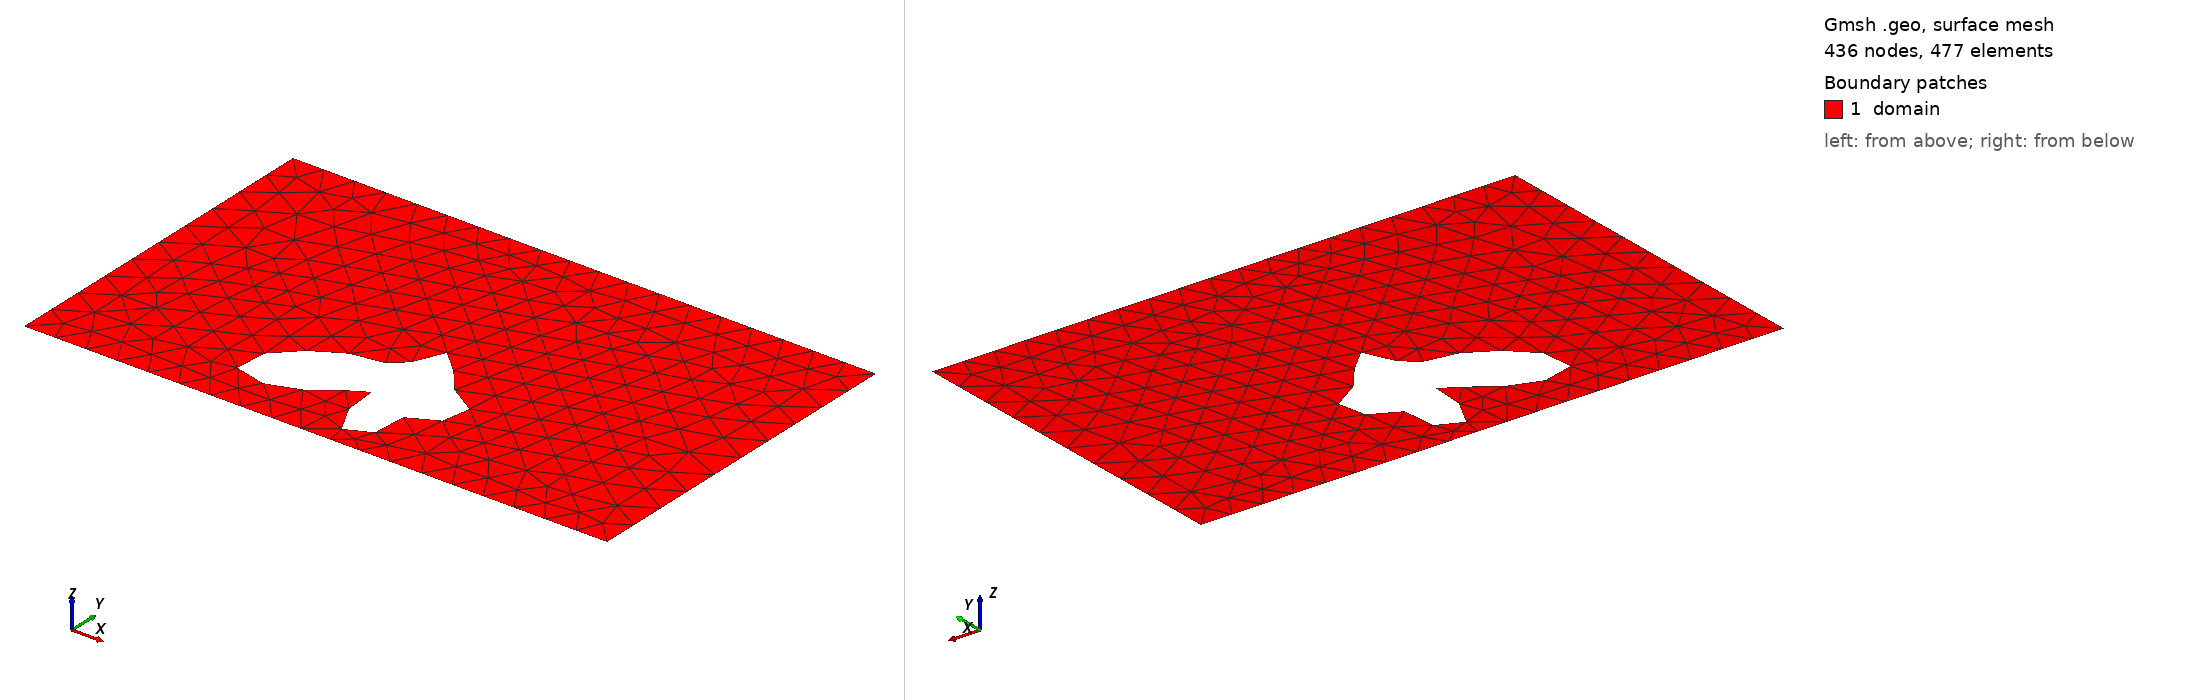

Gmsh geometry script, surface-meshed: 436 nodes, 477 surface elements. Boundary patches (legend numbers): 1 domain. Left view from above one corner, right view from below the opposite corner. Legend entries are the model's physical surfaces. The drawing asked Gmsh for element sizes between 1% and 20% of the model's largest extent; the script's own settings can give other sizes.

=== shape_11.geo (drawn) ===
SetFactory("OpenCASCADE");
lc = 0.060000;

Point(1) = {0.0000000000, -0.3000000000, 0, lc};
Point(2) = {0.4250000000, -0.3000000000, 0, lc};
Point(3) = {0.5750000000, -0.3000000000, 0, lc};
Point(4) = {1.0000000000, -0.3000000000, 0, lc};
Point(5) = {1.0000000000, 0.3000000000, 0, lc};
Point(6) = {0.5750000000, 0.3000000000, 0, lc};
Point(7) = {0.4250000000, 0.3000000000, 0, lc};
Point(8) = {0.0000000000, 0.3000000000, 0, lc};
Line(1) = {1, 2};
Line(2) = {2, 3};
Line(3) = {3, 4};
Line(4) = {4, 5};
Line(5) = {5, 6};
Line(6) = {6, 7};
Line(7) = {7, 8};
Line(8) = {8, 1};
Curve Loop(1) = {1, 2, 3, 4, 5, 6, 7, 8};
Point(9) = {0.6225470072, -0.1162933579, 0, lc};
Point(10) = {0.6182171080, -0.1116485951, 0, lc};
Point(11) = {0.6133879468, -0.1073695330, 0, lc};
Point(12) = {0.6082226783, -0.1034843598, 0, lc};
Point(13) = {0.6028775108, -0.0999991609, 0, lc};
Point(14) = {0.5974946885, -0.0969004586, 0, lc};
Point(15) = {0.5921971570, -0.0941587789, 0, lc};
Point(16) = {0.5870851106, -0.0917328166, 0, lc};
Point(17) = {0.5822344606, -0.0895737619, 0, lc};
Point(18) = {0.5776971069, -0.0876293819, 0, lc};
Point(19) = {0.5735027690, -0.0858475141, 0, lc};
Point(20) = {0.5696620244, -0.0841787248, 0, lc};
Point(21) = {0.5661701366, -0.0825779893, 0, lc};
Point(22) = {0.5630112283, -0.0810053745, 0, lc};
Point(23) = {0.5601623658, -0.0794258127, 0, lc};
Point(24) = {0.5575971744, -0.0778081564, 0, lc};
Point(25) = {0.5552886827, -0.0761237786, 0, lc};
Point(26) = {0.5532112016, -0.0743450289, 0, lc};
Point(27) = {0.5513411580, -0.0724438665, 0, lc};
Point(28) = {0.5496569250, -0.0703909686, 0, lc};
Point(29) = {0.5481378001, -0.0681555578, 0, lc};
Point(30) = {0.5467623712, -0.0657061097, 0, lc};
Point(31) = {0.5455065794, -0.0630119992, 0, lc};
Point(32) = {0.5443418141, -0.0600460349, 0, lc};
Point(33) = {0.5432333775, -0.0567877188, 0, lc};
Point(34) = {0.5421396139, -0.0532269690, 0, lc};
Point(35) = {0.5410119329, -0.0493679660, 0, lc};
Point(36) = {0.5397958631, -0.0452327312, 0, lc};
Point(37) = {0.5384331608, -0.0408640328, 0, lc};
Point(38) = {0.5368648881, -0.0363272340, 0, lc};
Point(39) = {0.5350352599, -0.0317107584, 0, lc};
Point(40) = {0.5328959670, -0.0271249376, 0, lc};
Point(41) = {0.5304106099, -0.0226991245, 0, lc};
Point(42) = {0.5275588378, -0.0185770898, 0, lc};
Point(43) = {0.5243397835, -0.0149108634, 0, lc};
Point(44) = {0.5207744157, -0.0118533176, 0, lc};
Point(45) = {0.5169065011, -0.0095499107, 0, lc};
Point(46) = {0.5128019647, -0.0081301045, 0, lc};
Point(47) = {0.5085465593, -0.0076990261, 0, lc};
Point(48) = {0.5042418933, -0.0083299644, 0, lc};
Point(49) = {0.5000000000, -0.0100582604, 0, lc};
Point(50) = {0.4959367635, -0.0128770835, 0, lc};
Point(51) = {0.4921646245, -0.0167354723, 0, lc};
Point(52) = {0.4887850680, -0.0215388763, 0, lc};
Point(53) = {0.4858814384, -0.0271522683, 0, lc};
Point(54) = {0.4835126241, -0.0334057219, 0, lc};
Point(55) = {0.4817081149, -0.0401021730, 0, lc};
Point(56) = {0.4804648464, -0.0470269280, 0, lc};
Point(57) = {0.4797461281, -0.0539583499, 0, lc};
Point(58) = {0.4794828029, -0.0606790617, 0, lc};
Point(59) = {0.4795766219, -0.0669869615, 0, lc};
Point(60) = {0.4799056512, -0.0727053459, 0, lc};
Point(61) = {0.4803313690, -0.0776914961, 0, lc};
Point(62) = {0.4807069732, -0.0818431797, 0, lc};
Point(63) = {0.4808863197, -0.0851026665, 0, lc};
Point(64) = {0.4807328485, -0.0874580279, 0, lc};
Point(65) = {0.4801278427, -0.0889416799, 0, lc};
Point(66) = {0.4789774042, -0.0896263223, 0, lc};
Point(67) = {0.4772176154, -0.0896186128, 0, lc};
Point(68) = {0.4748174868, -0.0890510687, 0, lc};
Point(69) = {0.4717794536, -0.0880728115, 0, lc};
Point(70) = {0.4681373708, -0.0868398464, 0, lc};
Point(71) = {0.4639521518, -0.0855055870, 0, lc};
Point(72) = {0.4593053819, -0.0842123077, 0, lc};
Point(73) = {0.4542914057, -0.0830841202, 0, lc};
Point(74) = {0.4490085194, -0.0822219399, 0, lc};
Point(75) = {0.4435499847, -0.0817007441, 0, lc};
Point(76) = {0.4379956119, -0.0815692321, 0, lc};
Point(77) = {0.4324046365, -0.0818518000, 0, lc};
Point(78) = {0.4268105290, -0.0825525496, 0, lc};
Point(79) = {0.4212182402, -0.0836608845, 0, lc};
Point(80) = {0.4156042099, -0.0851581072, 0, lc};
Point(81) = {0.4099192509, -0.0870243483, 0, lc};
Point(82) = {0.4040941966, -0.0892451240, 0, lc};
Point(83) = {0.3980479764, -0.0918168426, 0, lc};
Point(84) = {0.3916975702, -0.0947506652, 0, lc};
Point(85) = {0.3849691267, -0.0980742574, 0, lc};
Point(86) = {0.3778093992, -0.1018311473, 0, lc};
Point(87) = {0.3701965909, -0.1060776081, 0, lc};
Point(88) = {0.3621497001, -0.1108772049, 0, lc};
Point(89) = {0.3537355261, -0.1162933579, 0, lc};
Point(90) = {0.3450726277, -0.1223804710, 0, lc};
Point(91) = {0.3363317207, -0.1291743309, 0, lc};
Point(92) = {0.3277322347, -0.1366825916, 0, lc};
Point(93) = {0.3195350161, -0.1448762034, 0, lc};
Point(94) = {0.3120314419, -0.1536826288, 0, lc};
Point(95) = {0.3055294740, -0.1629816005, 0, lc};
Point(96) = {0.3003374290, -0.1726040268, 0, lc};
Point(97) = {0.2967464254, -0.1823344476, 0, lc};
Point(98) = {0.2950126099, -0.1919171987, 0, lc};
Point(99) = {0.2953403197, -0.2010661731, 0, lc};
Point(100) = {0.2978673247, -0.2094777976, 0, lc};
Point(101) = {0.3026531919, -0.2168465790, 0, lc};
Point(102) = {0.3096716504, -0.2228823552, 0, lc};
Point(103) = {0.3188075926, -0.2273282080, 0, lc};
Point(104) = {0.3298590713, -0.2299778919, 0, lc};
Point(105) = {0.3425443308, -0.2306915979, 0, lc};
Point(106) = {0.3565135896, -0.2294089231, 0, lc};
Point(107) = {0.3713649789, -0.2261580449, 0, lc};
Point(108) = {0.3866637601, -0.2210603004, 0, lc};
Point(109) = {0.4019637218, -0.2143296361, 0, lc};
Point(110) = {0.4168294966, -0.2062667016, 0, lc};
Point(111) = {0.4308584637, -0.1972476957, 0, lc};
Point(112) = {0.4437009109, -0.1877084119, 0, lc};
Point(113) = {0.4550772294, -0.1781242472, 0, lc};
Point(114) = {0.4647910892, -0.1689872167, 0, lc};
Point(115) = {0.4727377934, -0.1607812357, 0, lc};
Point(116) = {0.4789073091, -0.1539570676, 0, lc};
Point(117) = {0.4833818084, -0.1489083953, 0, lc};
Point(118) = {0.4863279012, -0.1459504328, 0, lc};
Point(119) = {0.4879840743, -0.1453023686, 0, lc};
Point(120) = {0.4886441564, -0.1470747189, 0, lc};
Point(121) = {0.4886378733, -0.1512623881, 0, lc};
Point(122) = {0.4883097385, -0.1577438987, 0, lc};
Point(123) = {0.4879976158, -0.1662868859, 0, lc};
Point(124) = {0.4880123037, -0.1765595770, 0, lc};
Point(125) = {0.4886194036, -0.1881476157, 0, lc};
Point(126) = {0.4900245780, -0.2005752731, 0, lc};
Point(127) = {0.4923630645, -0.2133298244, 0, lc};
Point(128) = {0.4956940271, -0.2258876862, 0, lc};
Point(129) = {0.5000000000, -0.2377408126, 0, lc};
Point(130) = {0.5051913424, -0.2484218458, 0, lc};
Point(131) = {0.5111152977, -0.2575266062, 0, lc};
Point(132) = {0.5175689520, -0.2647326836, 0, lc};
Point(133) = {0.5243151454, -0.2698131439, 0, lc};
Point(134) = {0.5311002104, -0.2726446740, 0, lc};
Point(135) = {0.5376723128, -0.2732098336, 0, lc};
Point(136) = {0.5437991547, -0.2715934460, 0, lc};
Point(137) = {0.5492838681, -0.2679735074, 0, lc};
Point(138) = {0.5539780705, -0.2626073204, 0, lc};
Point(139) = {0.5577912681, -0.2558138212, 0, lc};
Point(140) = {0.5606960530, -0.2479532747, 0, lc};
Point(141) = {0.5627288376, -0.2394056337, 0, lc};
Point(142) = {0.5639861742, -0.2305488931, 0, lc};
Point(143) = {0.5646170042, -0.2217387252, 0, lc};
Point(144) = {0.5648114519, -0.2132905502, 0, lc};
Point(145) = {0.5647869915, -0.2054650017, 0, lc};
Point(146) = {0.5647729810, -0.1984574927, 0, lc};
Point(147) = {0.5649946376, -0.1923923011, 0, lc};
Point(148) = {0.5656575460, -0.1873212910, 0, lc};
Point(149) = {0.5669337260, -0.1832270839, 0, lc};
Point(150) = {0.5689501546, -0.1800302252, 0, lc};
Point(151) = {0.5717804503, -0.1775996541, 0, lc};
Point(152) = {0.5754401951, -0.1757656123, 0, lc};
Point(153) = {0.5798861116, -0.1743340154, 0, lc};
Point(154) = {0.5850190474, -0.1731012692, 0, lc};
Point(155) = {0.5906904651, -0.1718685464, 0, lc};
Point(156) = {0.5967119101, -0.1704546299, 0, lc};
Point(157) = {0.6028667468, -0.1687065833, 0, lc};
Point(158) = {0.6089233264, -0.1665076992, 0, lc};
Point(159) = {0.6146486817, -0.1637823968, 0, lc};
Point(160) = {0.6198218483, -0.1604979715, 0, lc};
Point(161) = {0.6242459655, -0.1566633193, 0, lc};
Point(162) = {0.6277584360, -0.1523249634, 0, lc};
Point(163) = {0.6302385770, -0.1475608739, 0, lc};
Point(164) = {0.6316123994, -0.1424726918, 0, lc};
Point(165) = {0.6318543557, -0.1371770362, 0, lc};
Point(166) = {0.6309861165, -0.1317965864, 0, lc};
Point(167) = {0.6290726304, -0.1264515942, 0, lc};
Point(168) = {0.6262158964, -0.1212523940, 0, lc};
Spline(9) = {9, 10, 11, 12, 13, 14, 15, 16, 17, 18, 19, 20, 21, 22, 23, 24, 25, 26, 27, 28, 29, 30, 31, 32, 33, 34, 35, 36, 37, 38, 39, 40, 41, 42, 43, 44, 45, 46, 47, 48, 49, 50, 51, 52, 53, 54, 55, 56, 57, 58, 59, 60, 61, 62, 63, 64, 65, 66, 67, 68, 69, 70, 71, 72, 73, 74, 75, 76, 77, 78, 79, 80, 81, 82, 83, 84, 85, 86, 87, 88, 89, 90, 91, 92, 93, 94, 95, 96, 97, 98, 99, 100, 101, 102, 103, 104, 105, 106, 107, 108, 109, 110, 111, 112, 113, 114, 115, 116, 117, 118, 119, 120, 121, 122, 123, 124, 125, 126, 127, 128, 129, 130, 131, 132, 133, 134, 135, 136, 137, 138, 139, 140, 141, 142, 143, 144, 145, 146, 147, 148, 149, 150, 151, 152, 153, 154, 155, 156, 157, 158, 159, 160, 161, 162, 163, 164, 165, 166, 167, 168, 9};
Curve Loop(2) = {9};
Plane Surface(1) = {1, 2};

Physical Surface("domain")          = {1};
Physical Curve("contact_source")   = {8};
Physical Curve("contact_drain")    = {4};
Physical Curve("probe_A")          = {6};
Physical Curve("probe_B")          = {2};
Physical Curve("walls")            = {1, 3, 5, 7, 9};
